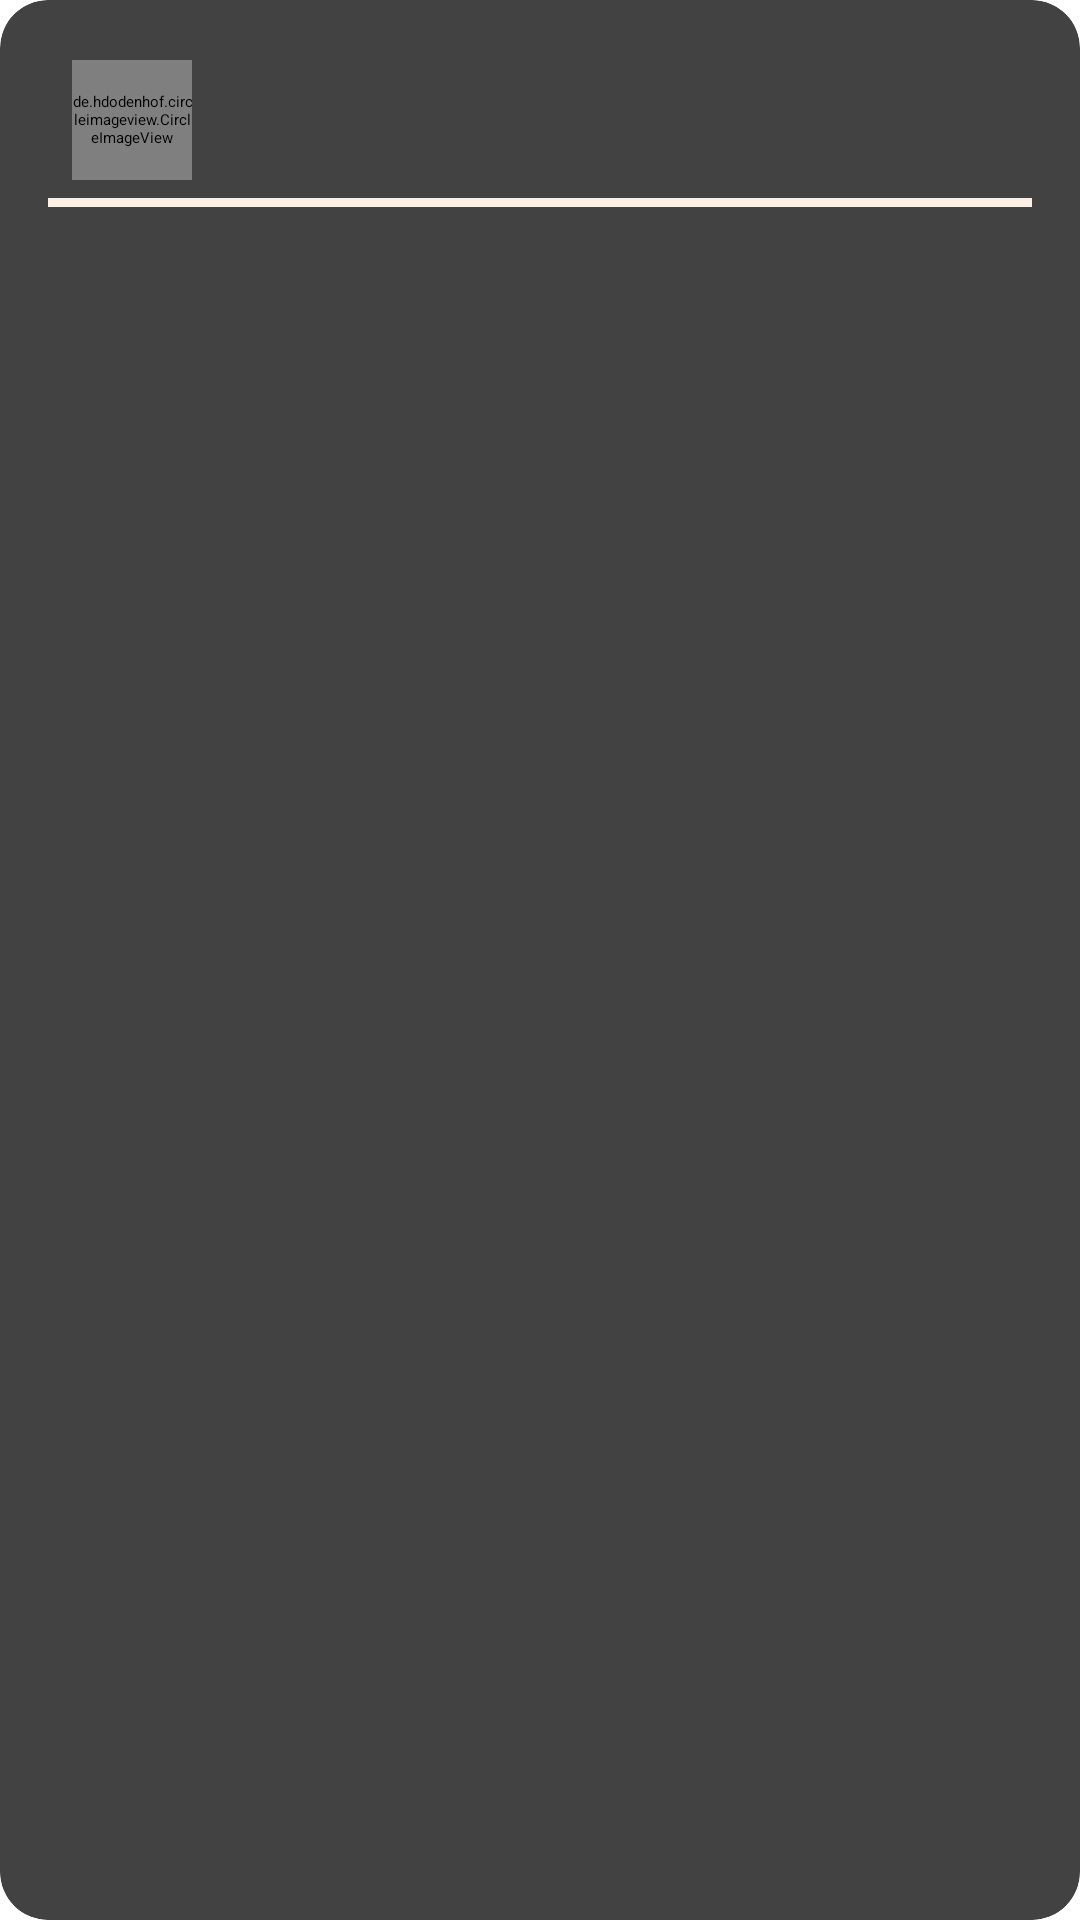

Android layout source for this screen:
<!-- AndroidManifest.xml: application theme Theme.Ubicaciones -->
<!-- res/layout/elemento_receta.xml -->
<?xml version="1.0" encoding="utf-8"?>
<layout xmlns:android="http://schemas.android.com/apk/res/android"
    xmlns:app="http://schemas.android.com/apk/res-auto"
    xmlns:tools="http://schemas.android.com/tools">


    <androidx.cardview.widget.CardView
        android:layout_width="match_parent"
        android:layout_height="wrap_content"
        android:layout_marginBottom="@dimen/M12dp"
        app:cardCornerRadius="@dimen/M16dp"
        app:cardElevation="0dp">

        <androidx.constraintlayout.widget.ConstraintLayout
            android:layout_width="match_parent"
            android:layout_height="wrap_content"
            android:paddingStart="@dimen/M16dp"
            android:paddingTop="@dimen/M20dp"
            android:paddingEnd="@dimen/M16dp"
            android:paddingBottom="@dimen/M20dp">

            <de.hdodenhof.circleimageview.CircleImageView
                android:id="@+id/imagenReceta"
                android:layout_width="@dimen/M40dp"
                android:layout_height="@dimen/M40dp"
                android:layout_marginStart="@dimen/M8dp"
                android:src="@drawable/ic_auto_awesome_mosaic"
                app:civ_border_color="@color/white"
                app:civ_border_width="1dp"
                app:layout_constraintStart_toStartOf="parent"
                app:layout_constraintTop_toTopOf="parent" />


            <androidx.appcompat.widget.AppCompatTextView
                android:id="@+id/nombrePais"
                android:layout_width="wrap_content"
                android:layout_height="wrap_content"
                android:ellipsize="end"
                android:gravity="center"
                android:maxLines="1"
                android:paddingTop="@dimen/M4dp"
                android:paddingStart="@dimen/M2dp"
                android:paddingEnd="@dimen/M4dp"
                android:textSize="@dimen/M10sp"
                app:layout_constraintBottom_toBottomOf="@+id/imagenReceta"
                app:layout_constraintEnd_toEndOf="@+id/imagenReceta"
                app:layout_constraintTop_toBottomOf="@+id/imagenReceta"
                tools:background="@drawable/background_yellow"
                tools:text="@string/titulo_pais"
                tools:textColor="@color/amber" />

            <LinearLayout
                android:id="@+id/panel_data2"
                android:layout_width="0dp"
                android:layout_height="@dimen/M40dp"
                android:orientation="horizontal"
                app:layout_constraintBottom_toTopOf="@+id/viewSeparator"
                app:layout_constraintEnd_toEndOf="parent"
                app:layout_constraintHorizontal_bias="0.0"
                app:layout_constraintStart_toEndOf="@id/nombrePais"
                app:layout_constraintTop_toTopOf="@+id/imagenReceta"
                app:layout_constraintVertical_bias="0.0">

                <LinearLayout
                    android:id="@+id/panel_data"
                    android:layout_width="0dp"
                    android:layout_height="wrap_content"
                    android:layout_gravity="center"
                    android:layout_marginStart="@dimen/M12dp"
                    android:layout_weight=".8"
                    android:orientation="vertical">

                    <androidx.appcompat.widget.AppCompatTextView
                        android:id="@+id/nombrePlatillo"
                        android:layout_width="match_parent"
                        android:layout_height="wrap_content"
                        android:textSize="@dimen/M14sp"
                        android:textStyle="bold"
                        tools:text="@string/titulo_platillo" />

                </LinearLayout>

            </LinearLayout>


            <View
                android:id="@+id/viewSeparator"
                android:layout_width="match_parent"
                android:layout_height="3dp"
                android:background="@color/light_yellow"
                android:paddingTop="@dimen/M8dp"
                           app:layout_constraintBottom_toBottomOf="parent"
                app:layout_constraintEnd_toEndOf="parent"
                app:layout_constraintStart_toStartOf="parent" />

        </androidx.constraintlayout.widget.ConstraintLayout>
    </androidx.cardview.widget.CardView>

</layout>
<!-- resources referenced by this layout -->
<resources>
  <color name="amber">#FF9E1B</color>
  <color name="light_yellow">#FBF0E3</color>
  <color name="white">#FFFFFFFF</color>
  <dimen name="M10sp">10sp</dimen>
  <dimen name="M12dp">12dp</dimen>
  <dimen name="M14sp">14sp</dimen>
  <dimen name="M16dp">16dp</dimen>
  <dimen name="M20dp">20dp</dimen>
  <dimen name="M2dp">2dp</dimen>
  <dimen name="M40dp">40dp</dimen>
  <dimen name="M4dp">4dp</dimen>
  <dimen name="M8dp">8dp</dimen>
  <!-- drawable background_yellow (drawable) -->
  <?xml version="1.0" encoding="utf-8"?>
  <shape xmlns:android="http://schemas.android.com/apk/res/android"
      android:shape="rectangle">
      <solid android:color="@color/light_yellow"/>
      <corners
          android:bottomLeftRadius="@dimen/M2dp"
          android:bottomRightRadius="@dimen/M2dp"
          android:topLeftRadius="@dimen/M2dp"
          android:topRightRadius="@dimen/M2dp" />
  </shape>
  <!-- drawable ic_auto_awesome_mosaic (drawable) -->
  <vector xmlns:android="http://schemas.android.com/apk/res/android"
      android:width="24dp"
      android:height="24dp"
      android:viewportWidth="24"
      android:viewportHeight="24">
    <path
        android:pathData="M3,5V19C3,20.1 3.89,21 5,21H11V3H5C3.89,3 3,3.9 3,5ZM19,3H13V11H21V5C21,3.9 20.1,3 19,3ZM13,21H19C20.1,21 21,20.1 21,19V13H13V21Z"
        android:fillColor="#E20077"/>
  </vector>
  <string name="titulo_pais">PAIS</string>
  <string name="titulo_platillo">Nombre del platillo</string>
  <style name="Theme.Ubicaciones" parent="Theme.MaterialComponents.DayNight.DarkActionBar">
          
          <item name="colorPrimary">@color/purple_200</item>
          <item name="colorPrimaryVariant">@color/purple_700</item>
          <item name="colorOnPrimary">@color/black</item>
          
          <item name="colorSecondary">@color/teal_200</item>
          <item name="colorSecondaryVariant">@color/teal_200</item>
          <item name="colorOnSecondary">@color/black</item>
          
          <item name="android:statusBarColor">?attr/colorPrimaryVariant</item>
          
      </style>
  <color name="purple_200">#FFBB86FC</color>
  <color name="purple_700">#FF3700B3</color>
  <color name="black">#FF000000</color>
  <color name="teal_200">#FF03DAC5</color>
</resources>
